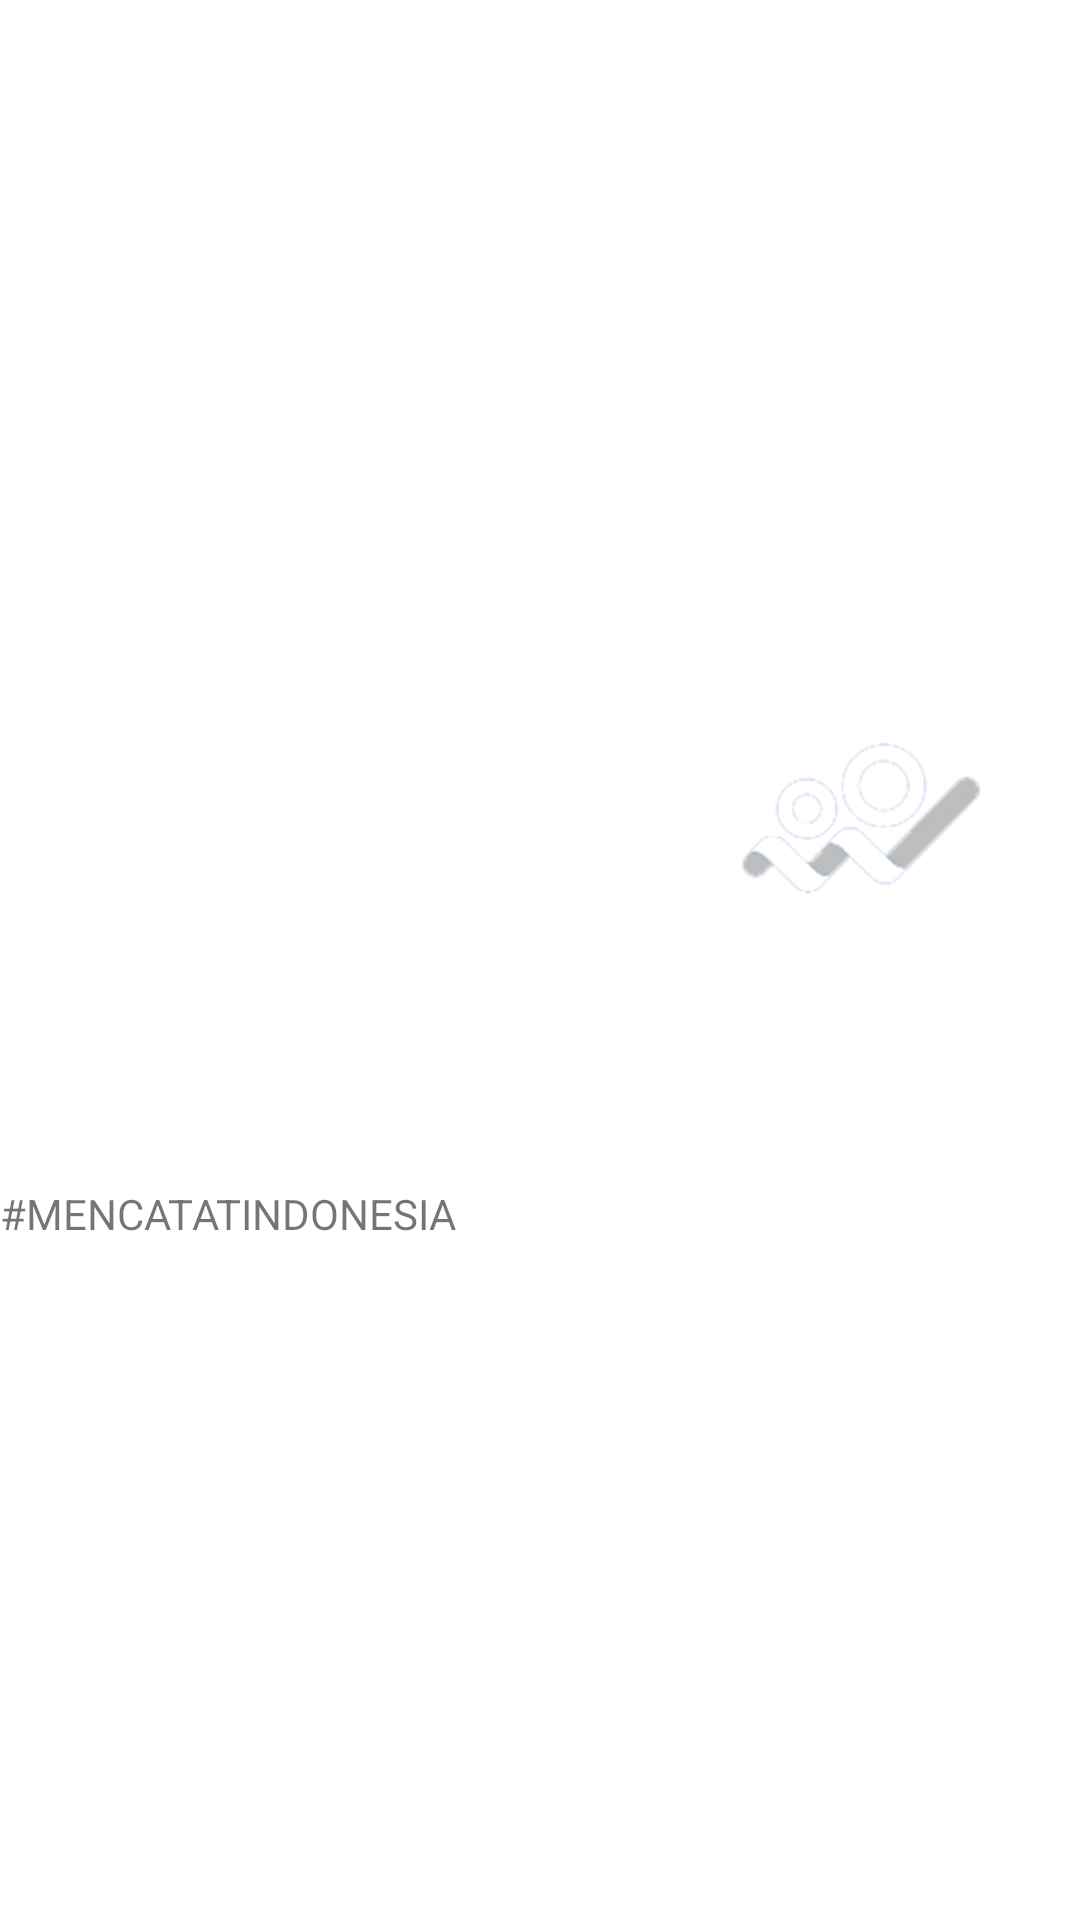

Write the Android layout XML for this screen, with the resource values it uses.
<!-- AndroidManifest.xml: application theme Theme.RealSensus -->
<!-- res/layout/activity_splash.xml -->
<?xml version="1.0" encoding="utf-8"?>
<androidx.constraintlayout.widget.ConstraintLayout xmlns:android="http://schemas.android.com/apk/res/android"
    xmlns:app="http://schemas.android.com/apk/res-auto"
    xmlns:tools="http://schemas.android.com/tools"
    android:layout_width="match_parent"
    android:layout_height="match_parent"
    android:background="@color/blue_light"
    android:fitsSystemWindows="true"
    tools:context=".SplashActivity">

    <ImageView
        android:id="@+id/imageLogo"
        android:layout_width="wrap_content"
        android:layout_height="150dp"
        android:src="@mipmap/image_logo"
        app:layout_constraintBottom_toBottomOf="parent"
        app:layout_constraintLeft_toLeftOf="parent"
        app:layout_constraintRight_toRightOf="parent"
        app:layout_constraintTop_toTopOf="parent" />

    <androidx.appcompat.widget.AppCompatTextView
        android:id="@+id/textView1"
        style="@style/TextRegularWhite24"
        android:layout_width="match_parent"
        android:layout_height="wrap_content"
        android:text="#MENCATATINDONESIA"
        app:layout_constraintTop_toBottomOf="@+id/imageLogo" />

</androidx.constraintlayout.widget.ConstraintLayout>
<!-- resources referenced by this layout -->
<resources>
  <!-- mipmap image_logo: png bitmap (mipmap-mdpi, 45939 bytes) -->
  <style name="Theme.RealSensus" parent="Theme.MaterialComponents.DayNight.DarkActionBar">
          
          <item name="colorPrimary">@color/purple_500</item>
          <item name="colorPrimaryVariant">@color/purple_700</item>
          <item name="colorOnPrimary">@color/white</item>
          
          <item name="colorSecondary">@color/teal_200</item>
          <item name="colorSecondaryVariant">@color/teal_700</item>
          <item name="colorOnSecondary">@color/black</item>
          
          <item name="android:statusBarColor" tools:targetApi="l">?attr/colorPrimaryVariant</item>
          
      </style>
  <!-- not gathered from this repository: default colours our renderer supplied (Android Studio template values) -->
  <color name="purple_500">#FF6200EE</color>
  <color name="purple_700">#FF3700B3</color>
  <color name="teal_200">#FF03DAC5</color>
  <color name="teal_700">#FF018786</color>
  <color name="black">#FF000000</color>
  <color name="white">#FFFFFFFF</color>
</resources>
